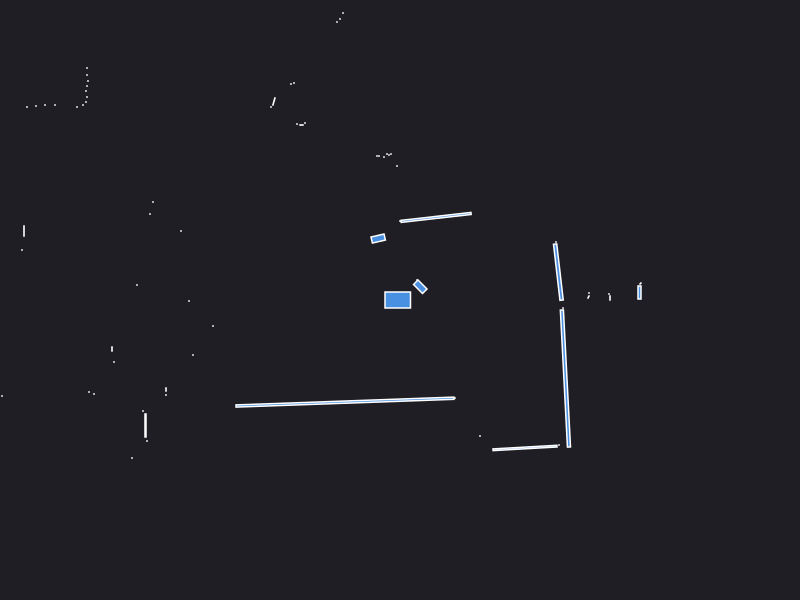

Source data for this figure (header and first rows):
0.000000	0.000000	0.049500
2.395	0.075	0.007500
2.405	0.165	0.000943
2.1	0.02	0.001260
2.09	0.06	0.000441
1.885	0.03	0.001250
1.89	0.07	0.000441
1.56	0.58	0.000441
0.2025	0.1325	0.02403
0.17	0.2	0.000441
0.3605	0.8259	0.08651
-0.000000	0.79	0.000441
-0.03	1.34	0.000441
-0.09	1.46	0.000441
-0.11	1.45	0.000441
-0.13	1.46	0.000441
-0.16	1.43	0.000441
-0.21	1.44	0.000441
-0.23	1.44	0.000441
-0.57	2.87	0.000441
-0.6	2.81	0.000441
-0.63	2.78	0.000441
-0.218	0.6147	0.01814
-1.06	2.17	0.000441
-1.09	2.16	0.000441
-0.95	1.77	0.000441
-0.985	1.75	0.001050
-1.03	1.76	0.000441
-1.261	1.985	0.003734
-1.29	1.93	0.000441
-2.19	3.1	0.000441
-2.25	3.11	0.000441
-2.31	3.11	0.000441
-2.37	3.12	0.000441
-2.45	3.14	0.000441
-3.65	4.44	0.000441
-3.65	4.33	0.000441
-3.66	4.23	0.000441
-3.67	4.15	0.000441
-3.29	3.36	0.000441
-3.32	3.31	0.000441
-3.59	3.41	0.000441
-3.64	3.37	0.000441
-3.71	3.36	0.000441
-3.95	3.32	0.000441
-3.89	3.11	0.000441
-3.88	3.02	0.000441
-3.13	2.32	0.000441
-3.13	2.25	0.000441
-3.12	2.19	0.000441
-3.13	2.14	0.000441
-3.14	2.09	0.000441
-3.13	2.03	0.000441
-3.14	1.98	0.000441
-3.17	1.95	0.000441
-3.23	1.93	0.000441
-3.45	1.95	0.000441
-3.55	1.95	0.000441
-3.64	1.94	0.000441
-3.73	1.93	0.000441
-4.16	2.02	0.000441
... 36 more rows
